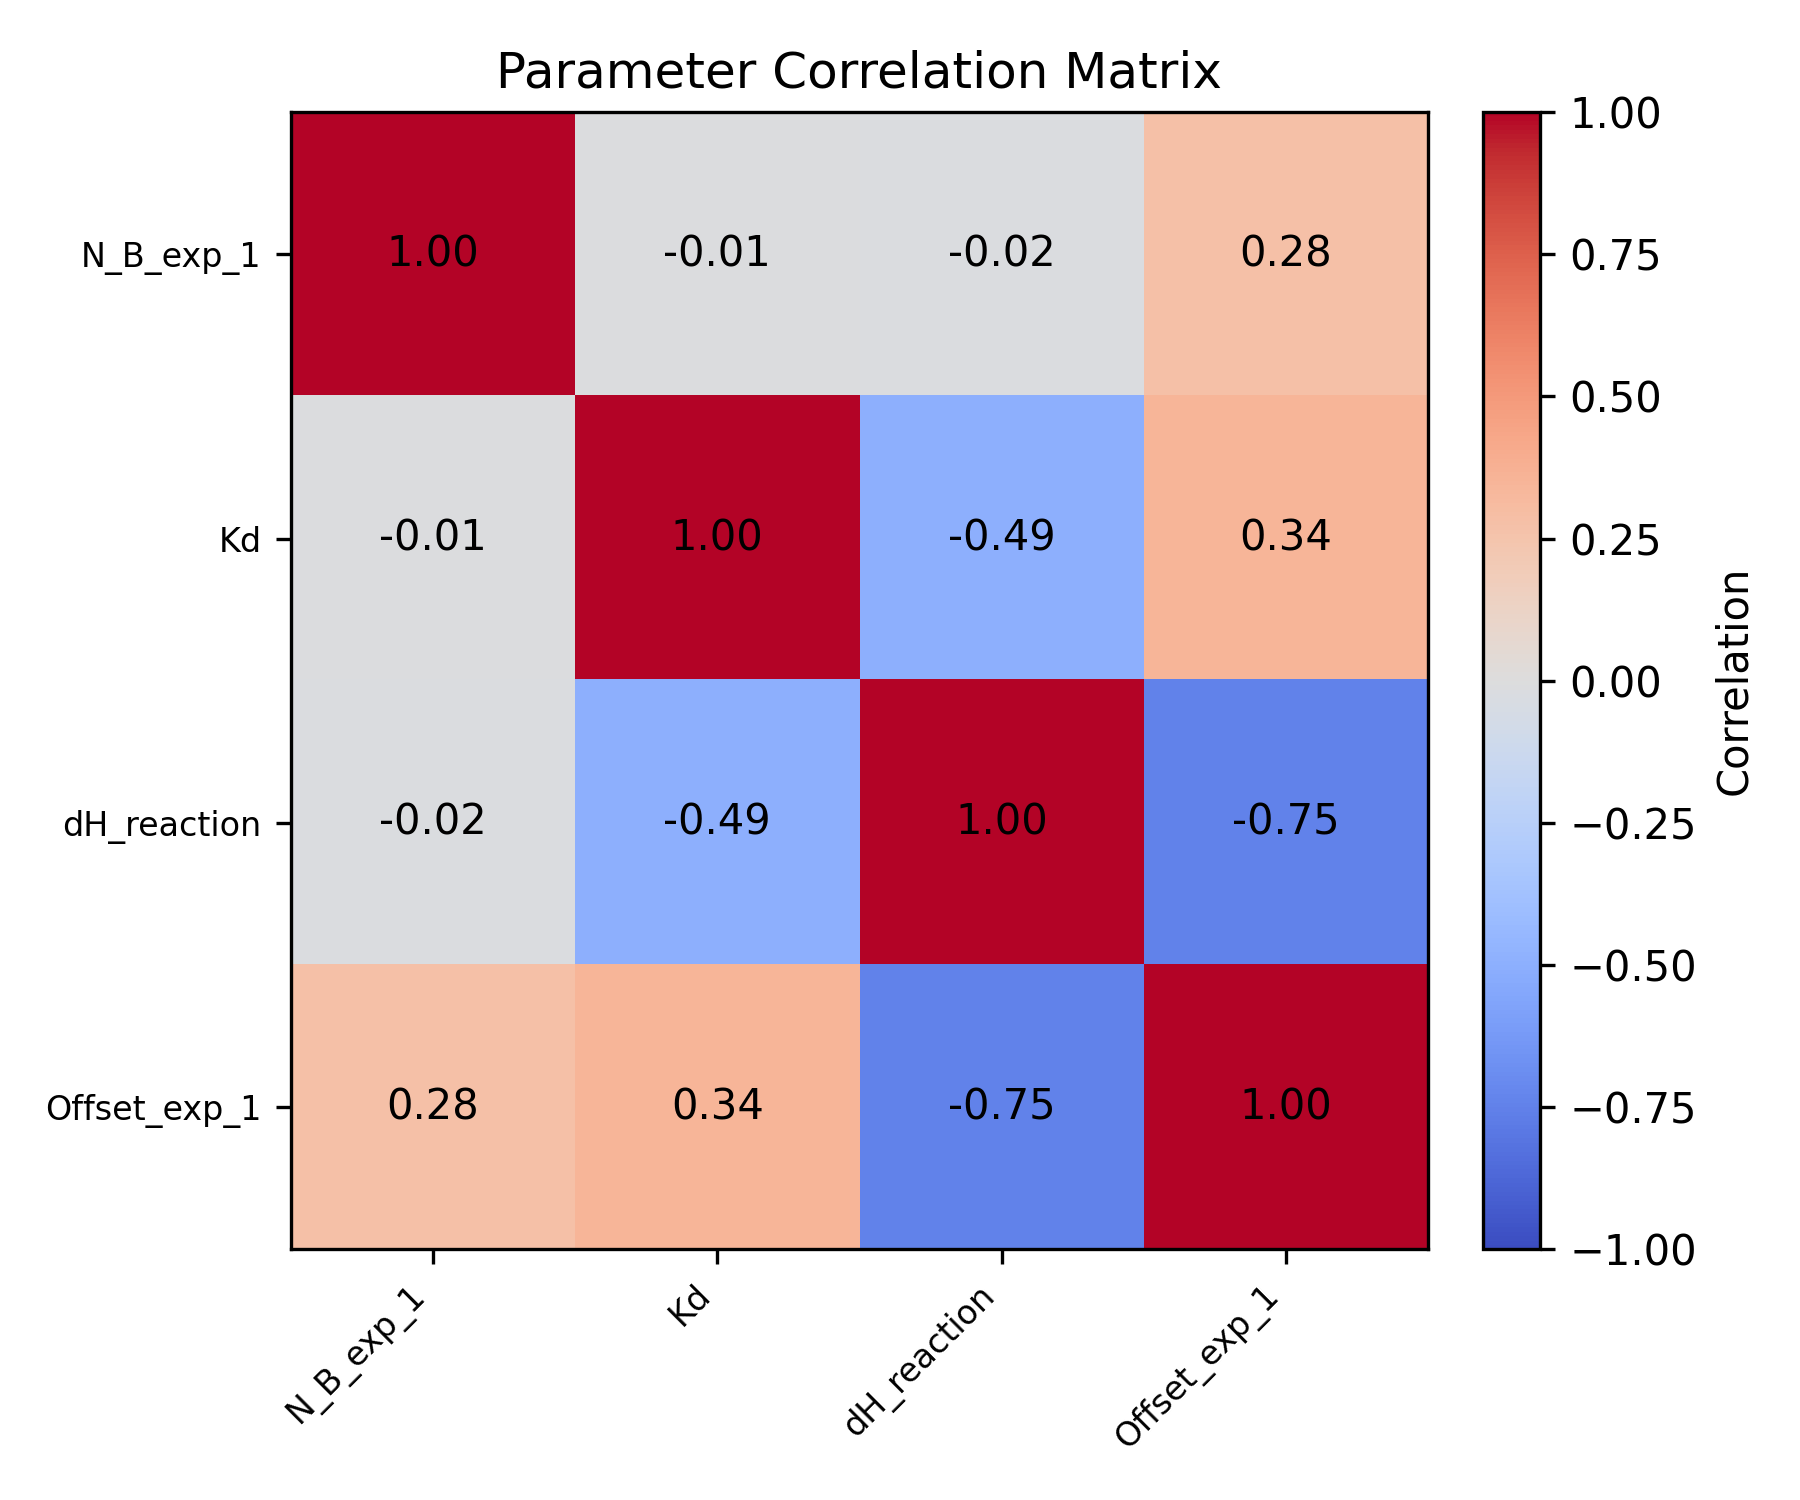

Data behind this chart, as committed beside it:
	N_B_exp_1	Kd	dH_reaction	Offset_exp_1
N_B_exp_1	1	-0.01104	-0.01632	0.2781
Kd	-0.01104	1	-0.4942	0.3441
dH_reaction	-0.01632	-0.4942	1	-0.7483
Offset_exp_1	0.2781	0.3441	-0.7483	1
